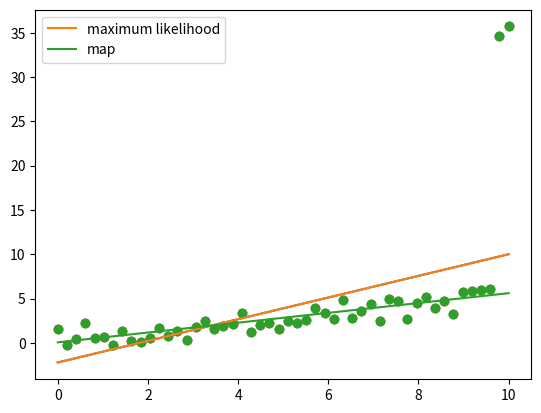

Generate this figure with matplotlib:
# we are implementing l2 regularization as code

import numpy as np
import matplotlib.pyplot as plt

# set the number of data points to 50
N = 50

# create 50 evenly spaced points between 0 and 10
X=np.linspace(0,10,N)

# y is 0.5 times x plus some random noise
Y=0.5*X + np.random.randn(N)

# manually create some outliners (set last point and 2nd last equal to 30 greater than it is)
Y[-1] += 30
Y[-2] += 30

plt.scatter(X,Y)
plt.show()

# now solving for best weights

#step 1: add the biased term
# np.ones creates an array of X elements with ones and T takes the transpose of this array
X = np.vstack([np.ones(N), X]).T

#step 2: calculate the maximum liklihood solution (using standard form of polynomial linear regression)
#This is of form w=(X^TX)^(-1)  *  X^Y
# to note regarding X.T.dot(https://stackoverflow.com/questions/42517281/difference-between-numpy-dot-and-a-dotb)
w_ml=np.linalg.solve(X.T.dot(X), X.T.dot(Y))

#step 3: Predict the solution using the weights calculated in step 2
Yhat_ml=X.dot(w_ml)

#note, plot the original scatter plot and the maximium likelihood (normal polynomial regression) line
plt.scatter(X[:,1],Y)
plt.plot(X[:,1],Yhat_ml)
plt.show()


#now perform the l2 regression
# probably don't need an L2 regularization this high in many problems
# everything in this example is exaggerated for visualization purposes

#this is an arbitrary penalty that the user chooses to set to penalize high weights
# L2 = lambda
l2=1000.0

# Step 5 calculate the weights using the data
#np.eye(2) forms a 2x2 identity matrix with 1s on the main diagnoal
#l2*np.eye(2) forms a 2x2 matrix with lambdas (L2) across the diagonal means that the penalty will be applied to each weight
#https://www.geeksforgeeks.org/numpy-eye-python/ explains np.eye()
w_map=np.linalg.solve(l2*np.eye(2) + X.T.dot(X), X.T.dot(Y))

# Step 6 use the weights from step 5 to make a prediction
Yhat_map=X.dot(w_map)

#plot the final results which include a scatter plot of all the points, the maximum likelihood (unpenalized polynomial regression), the l2 polynomial regression, and the legend

plt.scatter(X[:,1],Y)
plt.plot(X[:,1],Yhat_ml, label='maximum likelihood')
plt.plot(X[:,1],Yhat_map, label='map')
plt.legend()
plt.show()
